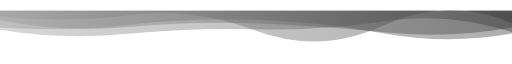
t = 0.00 s
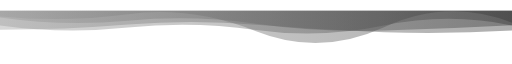
t = 1.51 s
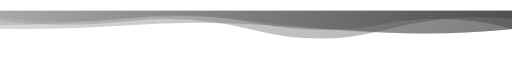
t = 3.03 s
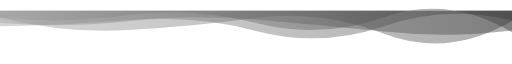
t = 4.55 s
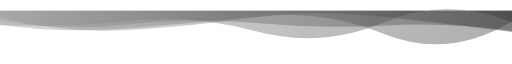
t = 6.06 s
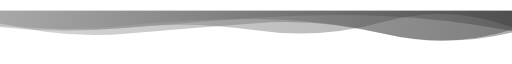
t = 7.58 s

The animated SVG that drew these frames (rendered in a browser with its animation timeline set to each time). Animation: 4 SMIL elements (animate=4); one cycle of 9.09 s, repeats indefinitely.

<svg xmlns="http://www.w3.org/2000/svg" xmlns:xlink="http://www.w3.org/1999/xlink" style="margin:auto;background:rgba(NaN, NaN, NaN, 0);display:block;z-index:1;position:relative" width="2530" height="210" preserveAspectRatio="xMidYMid" viewBox="0 0 2530 210">
<g transform="translate(1265,105) scale(1,1) translate(-1265,-105)"><linearGradient id="lg-0.4100116239772338" x1="0" x2="1" y1="0" y2="0">
  <stop stop-color="#9b9b9b" offset="0"></stop>
  <stop stop-color="#353535" offset="1"></stop>
</linearGradient><path d="" fill="url(#lg-0.4100116239772338)" opacity="0.4">
  <animate attributeName="d" dur="9.090909090909092s" repeatCount="indefinite" keyTimes="0;0.333;0.667;1" calcMode="spline" keySplines="0.5 0 0.5 1;0.5 0 0.5 1;0.5 0 0.5 1" begin="0s" values="M0 0L 0 93.65232475134293Q 316.25 144.9206780268006  632.5 113.95638146645943T 1265 91.60126234773398T 1897.5 52.11865673280211T 2530 105.59234487658127L 2530 0 Z;M0 0L 0 50.947120250630356Q 316.25 86.47528580370869  632.5 51.756832369016784T 1265 97.89132254751533T 1897.5 94.54875689972123T 2530 39.11453656455561L 2530 0 Z;M0 0L 0 70.34835801743196Q 316.25 85.27522849588325  632.5 50.80407186879526T 1265 101.58418887242718T 1897.5 57.446911507588304T 2530 57.584637671491336L 2530 0 Z;M0 0L 0 93.65232475134293Q 316.25 144.9206780268006  632.5 113.95638146645943T 1265 91.60126234773398T 1897.5 52.11865673280211T 2530 105.59234487658127L 2530 0 Z"></animate>
</path><path d="" fill="url(#lg-0.4100116239772338)" opacity="0.4">
  <animate attributeName="d" dur="9.090909090909092s" repeatCount="indefinite" keyTimes="0;0.333;0.667;1" calcMode="spline" keySplines="0.5 0 0.5 1;0.5 0 0.5 1;0.5 0 0.5 1" begin="-2.272727272727273s" values="M0 0L 0 69.77481855560009Q 316.25 117.55713885236264  632.5 91.81924442347099T 1265 25.63419914458144T 1897.5 19.536251522815842T 2530 105.7570597755347L 2530 0 Z;M0 0L 0 22.189107128834863Q 316.25 57.164057901634536  632.5 13.991818715928307T 1265 107.4395137612969T 1897.5 77.86886053707859T 2530 54.88589203577662L 2530 0 Z;M0 0L 0 77.0624450552389Q 316.25 67.0700419449575  632.5 40.80846529566057T 1265 46.97096889819167T 1897.5 112.78176230601306T 2530 96.34771159765056L 2530 0 Z;M0 0L 0 69.77481855560009Q 316.25 117.55713885236264  632.5 91.81924442347099T 1265 25.63419914458144T 1897.5 19.536251522815842T 2530 105.7570597755347L 2530 0 Z"></animate>
</path><path d="" fill="url(#lg-0.4100116239772338)" opacity="0.4">
  <animate attributeName="d" dur="9.090909090909092s" repeatCount="indefinite" keyTimes="0;0.333;0.667;1" calcMode="spline" keySplines="0.5 0 0.5 1;0.5 0 0.5 1;0.5 0 0.5 1" begin="-4.545454545454546s" values="M0 0L 0 34.64178943055845Q 316.25 65.71698119161447  632.5 22.514362749074124T 1265 60.86034550927734T 1897.5 31.548191377501038T 2530 105.73246439325735L 2530 0 Z;M0 0L 0 61.936959022641034Q 316.25 140.6133559050745  632.5 112.39619208852572T 1265 61.19389202654949T 1897.5 114.18628374029566T 2530 94.47193400942275L 2530 0 Z;M0 0L 0 32.87383822522088Q 316.25 78.18247321009616  632.5 48.86717534430946T 1265 63.838422238496655T 1897.5 98.10302268447984T 2530 71.33303180100339L 2530 0 Z;M0 0L 0 34.64178943055845Q 316.25 65.71698119161447  632.5 22.514362749074124T 1265 60.86034550927734T 1897.5 31.548191377501038T 2530 105.73246439325735L 2530 0 Z"></animate>
</path><path d="" fill="url(#lg-0.4100116239772338)" opacity="0.4">
  <animate attributeName="d" dur="9.090909090909092s" repeatCount="indefinite" keyTimes="0;0.333;0.667;1" calcMode="spline" keySplines="0.5 0 0.5 1;0.5 0 0.5 1;0.5 0 0.5 1" begin="-6.818181818181818s" values="M0 0L 0 95.7240275791435Q 316.25 92.71228506751254  632.5 68.33910535509641T 1265 72.79099755776903T 1897.5 105.11951185432491T 2530 95.31591712164654L 2530 0 Z;M0 0L 0 26.79591287386411Q 316.25 115.31976647724852  632.5 98.61809751895758T 1265 31.54183973607192T 1897.5 115.31451854630326T 2530 45.564823534008895L 2530 0 Z;M0 0L 0 80.7574982299779Q 316.25 106.81688319790504  632.5 70.05625880019039T 1265 41.77267805909343T 1897.5 112.88849459647237T 2530 114.59710699556491L 2530 0 Z;M0 0L 0 95.7240275791435Q 316.25 92.71228506751254  632.5 68.33910535509641T 1265 72.79099755776903T 1897.5 105.11951185432491T 2530 95.31591712164654L 2530 0 Z"></animate>
</path></g>
</svg>
